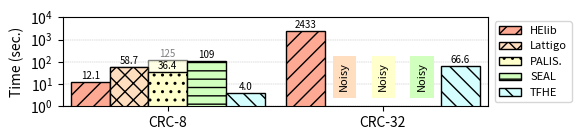

Python code for this plot:
#!/usr/bin/python

import matplotlib.pyplot as plt
from matplotlib import colors
import numpy as np

mydpi = 300
pltsize = (6, 1.5)
transp = 0.5

# Milliseconds
data = {
'CRC-8'  : {
  'helib': 12053,
  'lattigo': 58735.073422,
  'lattigo-1t': 60200,
  'palisade': 36400,
  'palisade-1t': 124935,
  'seal': 109441,
  'tfhe': 4018 },
'CRC-32' : {
  'helib': 2433054,
  'lattigo': 101,
  'lattigo-1t': 101,
  'palisade': 102,
  'palisade-1t': 102,
  'seal': 103,
  'tfhe': 66637 },
}

helib = []
lattigo = []
lattigo_1t = []
palisade = []
palisade_1t = []
seal = []
tfhe = []

x_axis_label = []
for k,val in data.items():
  x_axis_label.append(k)
  helib.append(val['helib'] / 1000)
  lattigo.append(val['lattigo'] / 1000)
  lattigo_1t.append(val['lattigo-1t'] / 1000)
  palisade.append(val['palisade'] / 1000)
  palisade_1t.append(val['palisade-1t'] / 1000)
  seal.append(val['seal'] / 1000)
  tfhe.append(val['tfhe'] / 1000)

N = len(palisade)
index = np.arange(N) # the x locations for the groups
width = 0.18 # the width of the bars

fig, ax = plt.subplots(figsize=pltsize)
ax.margins(0.02, 0.02)

rects1 = ax.bar(index - 3*width/2, helib, width,
                color='xkcd:light salmon', hatch='//', edgecolor='black', linewidth=1)
rects2_1t = ax.bar(index - width/2, lattigo_1t, width,
                color='#ffddbf', edgecolor='black', linewidth=1, alpha=transp)
rects2 = ax.bar(index - width/2, lattigo, width,
                color='#ffddbf', hatch='xx', edgecolor='black', linewidth=1)
rects3_1t = ax.bar(index + width/2, palisade_1t, width,
                color='xkcd:ecru', edgecolor='black', linewidth=1, alpha=transp)
rects3 = ax.bar(index + width/2, palisade, width,
                color='xkcd:ecru', hatch='..', edgecolor='black', linewidth=1)
rects4 = ax.bar(index + 3*width/2, seal, width,
                color='xkcd:very light green', hatch='--', edgecolor='black', linewidth=1)
rects5 = ax.bar(index + 5*width/2, tfhe, width,
                color='xkcd:very light blue', hatch='\\\\', edgecolor='black', linewidth=1)

ax.set_axisbelow(True)
ax.grid(True, axis='y', which="both", linewidth = "0.3", linestyle='--')

ax.set_yscale('log')
ax.set_ylim([1, 10000])
ax.set_yticks([1, 10, 100, 1000, 10000])
ax.set_ylabel("Time (sec.)")
# ax.set_xlabel("Binary Domain")
ax.set_xticks(index + width / 2)
ax.set_xticklabels(x_axis_label)
ax.legend((rects1[0], rects2[0], rects3[0], rects4[0], rects5[0]),
          ("HElib", "Lattigo", "PALIS.", "SEAL", "TFHE"),
          fontsize=8, ncol=1, loc='center right', bbox_to_anchor=(1.21, 0.5))

def autolabel_above(rects, opacity = 1.0):
  for rect in rects:
    height = rect.get_height()
    if height <= 3.0:
      if height*1000 == data['CRC-32']['lattigo']:
        ax.text(rect.get_x() + rect.get_width()/2., 5, 'Noisy', color='black', bbox=dict(facecolor='none', color='#ffddbf', linewidth=5, boxstyle='square'), ha='center', va='bottom', fontsize=8, rotation=90)
      elif height*1000 == data['CRC-32']['palisade']:
        ax.text(rect.get_x() + rect.get_width()/2., 5, 'Noisy', color='black', bbox=dict(facecolor='none', color='xkcd:ecru', linewidth=5, boxstyle='square'), ha='center', va='bottom', fontsize=8, rotation=90)
      elif height*1000 == data['CRC-32']['seal']:
        ax.text(rect.get_x() + rect.get_width()/2., 5, 'Noisy', color='black', bbox=dict(facecolor='none', color='xkcd:very light green', linewidth=5, boxstyle='square'), ha='center', va='bottom', fontsize=8, rotation=90)
      continue
    if height < 100:
      ax.text(rect.get_x() + rect.get_width()/2., 1.1*height, '%2.1f' % (height), ha='center', va='bottom', fontsize=7, alpha=opacity)
    else:
      ax.text(rect.get_x() + rect.get_width()/2., 1.1*height, '%2.0f' % (height), ha='center', va='bottom', fontsize=7, alpha=opacity)

autolabel_above(rects1)
autolabel_above(rects2)
autolabel_above(rects3)
autolabel_above(rects3_1t, transp)
autolabel_above(rects4)
autolabel_above(rects5)

# plt.show()

plt.tight_layout()
plt.savefig("./crc.png", dpi=mydpi, bbox_inches="tight", pad_inches=0.03)
